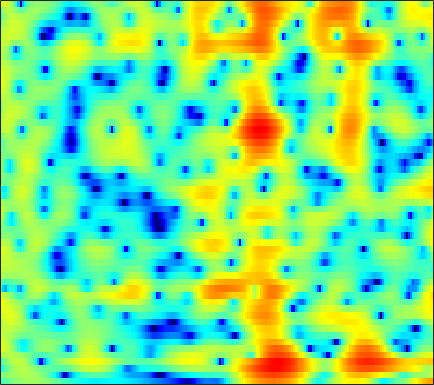

Values plotted in this chart, from the file beside it:
-2.905, -2.4283, -1.8259, -1.2571, -0.86279, -0.39568, 0.03609, 0.33103, 0.67591, 0.96366, 1.1978, 1.3351, 1.468, 1.5449, 1.5633, 1.5356, 1.451, 1.36, 1.1811, 0.93949, 0.64174, 0.38637, 0.0042794, -0.41779
0.06922, 0.2361, 0.4874, 0.7625, 0.9751, 1.254, 1.514, 1.69, 1.888, 2.035, 2.126, 2.152, 2.127, 2.038, 1.924, 1.707, 1.408, 1.127, 0.6669, 0.1008, -0.5882, -1.198, -2.163, -3.341
-4.905, -3.776, -2.247, -0.9005, -0.0497, 0.8733, 1.57, 1.956, 2.304, 2.482, 2.484, 2.382, 2.126, 1.75, 1.403, 0.8835, 0.3395, -0.05618, -0.5325, -0.9164, -1.198, -1.353, -1.522, -1.685
-2.298, -1.421, -0.1854, 0.9219, 1.615, 2.336, 2.811, 2.999, 3.068, 2.911, 2.514, 2.048, 1.171, -0.05661, -1.269, -3.41, -6.471, -9.879, -18.23, -18.82, -10.59, -7.384, -4.625, -2.78
1.943, 2.133, 2.315, 2.402, 2.401, 2.328, 2.143, 1.939, 1.602, 1.208, 0.7714, 0.4235, -0.08197, -0.6436, -1.096, -1.716, -2.312, -2.685, -2.98, -2.996, -2.723, -2.408, -1.964, -1.59
4.301, 4.134, 3.736, 3.108, 2.475, 1.402, 0.02115, -1.215, -3.084, -4.898, -5.902, -5.736, -4.624, -3.281, -2.367, -1.354, -0.5771, -0.1336, 0.3349, 0.6584, 0.8492, 0.9039, 0.8432, 0.6193
4.232, 3.915, 3.35, 2.576, 1.844, 0.6517, -0.8399, -2.171, -4.161, -6.034, -6.931, -6.585, -5.271, -3.767, -2.757, -1.633, -0.7679, -0.2794, 0.2064, 0.5256, 0.6999, 0.7448, 0.7087, 0.5776
3.214, 3.079, 2.82, 2.467, 2.135, 1.625, 1.063, 0.6323, 0.08438, -0.3805, -0.7209, -0.8881, -0.9993, -1.004, -0.9589, -0.8785, -0.8103, -0.7839, -0.7833, -0.8344, -0.9371, -1.044, -1.23, -1.445
2.802, 2.959, 3.069, 3.071, 2.997, 2.809, 2.536, 2.283, 1.891, 1.45, 0.985, 0.6433, 0.2005, -0.2127, -0.5077, -0.8852, -1.23, -1.476, -1.804, -2.159, -2.558, -2.9, -3.438, -4.071
2.618, 3.201, 3.733, 4.045, 4.133, 4.068, 3.812, 3.5, 2.938, 2.218, 1.36, 0.6472, -0.3759, -1.416, -2.148, -2.97, -3.527, -3.759, -3.906, -4.009, -4.197, -4.461, -5.062, -6.051
3.167, 3.891, 4.508, 4.81, 4.852, 4.683, 4.261, 3.787, 2.948, 1.841, 0.3842, -0.9893, -3.315, -6.395, -9.394, -14.26, -14.9, -12.06, -8.99, -7.058, -5.931, -5.461, -5.201, -5.286
4.564, 4.658, 4.669, 4.516, 4.302, 3.889, 3.33, 2.803, 1.965, 0.9439, -0.2976, -1.38, -3.03, -4.902, -6.332, -7.913, -8.323, -7.94, -7.159, -6.455, -5.963, -5.771, -5.641, -5.61
5.482, 5.015, 4.406, 3.77, 3.274, 2.606, 1.946, 1.455, 0.8051, 0.246, -0.2064, -0.4984, -0.8902, -1.311, -1.601, -1.932, -2.258, -2.556, -3.028, -3.662, -4.586, -5.534, -7.233, -9.252
4.609, 3.619, 2.477, 1.532, 0.8645, -0.1311, -1.347, -2.369, -3.476, -3.651, -2.68, -1.649, -0.3271, 0.7328, 1.31, 1.785, 1.881, 1.76, 1.38, 0.6582, -0.4615, -1.589, -3.547, -5.929
-3.814, -8.289, -10.13, -6.582, -4.971, -4.375, -5.215, -6.746, -10.13, -11.29, -6.728, -3.775, -0.9806, 0.9608, 1.944, 2.801, 3.251, 3.388, 3.303, 2.952, 2.424, 1.953, 1.293, 0.6915
-1.045, -2.301, -3.047, -2.762, -2.315, -1.766, -1.452, -1.331, -1.126, -0.744, -0.1545, 0.3811, 1.152, 1.814, 2.195, 2.514, 2.648, 2.603, 2.341, 1.924, 1.356, 0.8645, 0.1497, -0.5683
2.318, 1.99, 1.656, 1.456, 1.381, 1.368, 1.406, 1.433, 1.504, 1.61, 1.708, 1.782, 1.872, 1.873, 1.81, 1.627, 1.289, 0.9131, 0.2862, -0.5144, -1.51, -2.388, -3.731, -5.27
3.019, 2.944, 2.829, 2.716, 2.631, 2.517, 2.416, 2.352, 2.255, 2.145, 2.023, 1.912, 1.702, 1.413, 1.141, 0.6742, 0.03655, -0.5453, -1.464, -2.619, -3.994, -5.193, -7.053, -9.312
3.22, 3.241, 3.198, 3.085, 2.967, 2.77, 2.554, 2.401, 2.2, 2.011, 1.841, 1.703, 1.471, 1.187, 0.8974, 0.3773, -0.3021, -0.9384, -2.021, -3.34, -4.897, -6.231, -8.182, -10.23
3.657, 3.686, 3.573, 3.291, 2.987, 2.502, 1.955, 1.554, 1.15, 0.9536, 0.953, 1.048, 1.233, 1.35, 1.319, 1.101, 0.6547, 0.1117, -0.8873, -2.206, -3.947, -5.543, -8.17, -11.46
4.035, 4.076, 3.857, 3.292, 2.605, 1.319, -0.4561, -2.084, -4.127, -4.634, -3.108, -1.575, 0.212, 1.453, 2.083, 2.541, 2.561, 2.331, 1.726, 0.7157, -0.6916, -2.016, -4.169, -6.738
2.32, 2.554, 2.506, 2.027, 1.355, -0.0489, -2.094, -4.209, -7.591, -8.44, -5.349, -2.9, -0.4653, 1.192, 2.068, 2.811, 3.124, 3.147, 2.885, 2.331, 1.544, 0.7956, -0.3557, -1.621
0.02902, 0.351, 0.462, 0.2994, 0.05183, -0.4104, -0.877, -1.182, -1.395, -1.258, -0.7698, -0.2238, 0.5595, 1.288, 1.734, 2.133, 2.356, 2.383, 2.231, 1.938, 1.484, 1.06, 0.3904, -0.3935
-0.2303, -0.4254, -0.8322, -1.287, -1.559, -1.701, -1.623, -1.371, -0.8846, -0.3297, 0.2689, 0.6688, 1.132, 1.505, 1.689, 1.821, 1.825, 1.74, 1.576, 1.325, 1.028, 0.7933, 0.4578, 0.08983
0.8989, -0.2913, -2.283, -4.761, -6.555, -7.219, -5.474, -3.717, -1.692, -0.1773, 0.9226, 1.49, 1.964, 2.154, 2.112, 1.899, 1.474, 1.09, 0.5858, 0.1301, -0.1111, -0.1498, -0.03458, 0.18
2.997, 1.554, -0.861, -3.995, -6.61, -7.608, -4.968, -2.7, -0.4375, 1.142, 2.119, 2.55, 2.769, 2.55, 2.141, 1.217, -0.139, -1.439, -3.599, -5.633, -6.338, -5.52, -3.626, -1.831
3.53, 2.728, 1.696, 0.8765, 0.4714, 0.304, 0.5436, 0.9057, 1.466, 1.942, 2.203, 2.217, 1.948, 1.339, 0.6233, -0.7424, -2.603, -4.498, -7.731, -12.12, -14.08, -11.39, -7.456, -4.609
1.931, 1.328, 0.861, 0.7739, 0.9157, 1.235, 1.683, 1.973, 2.308, 2.48, 2.463, 2.282, 1.788, 1.012, 0.2227, -1.044, -2.563, -3.736, -5.246, -6.353, -6.711, -6.449, -5.523, -4.243
-3.343, -5.078, -4.888, -2.763, -1.11, 0.67, 1.977, 2.693, 3.345, 3.666, 3.685, 3.498, 2.978, 2.091, 1.219, -0.2864, -2.202, -3.893, -6.559, -9.082, -10.05, -9.018, -6.719, -4.479
-4.93, -7.292, -6.801, -3.723, -1.712, 0.38, 1.835, 2.66, 3.41, 3.832, 3.926, 3.798, 3.36, 2.574, 1.749, 0.2714, -1.683, -3.587, -6.753, -10.89, -12.69, -10.49, -6.998, -4.399
-0.05136, -0.5529, -0.794, -0.5915, -0.1984, 0.4621, 1.194, 1.691, 2.256, 2.658, 2.85, 2.837, 2.592, 2.124, 1.58, 0.6835, -0.4303, -1.311, -2.513, -3.438, -3.982, -4.017, -3.724, -3.179
0.8277, 0.1593, -0.5957, -1.034, -1.062, -0.7136, -0.0241, 0.5894, 1.397, 2.068, 2.54, 2.736, 2.775, 2.56, 2.264, 1.675, 0.9282, 0.2802, -0.6116, -1.472, -2.211, -2.655, -3.025, -3.15
0.6284, -0.9846, -3.635, -6.514, -7.538, -5.688, -2.761, -0.8841, 1.056, 2.43, 3.35, 3.785, 4.074, 4.005, 3.784, 3.208, 2.389, 1.577, 0.2985, -1.245, -2.892, -4.143, -5.41, -5.875
0.74, -0.8153, -3.445, -6.427, -7.452, -5.466, -2.35, -0.4552, 1.513, 2.901, 3.841, 4.282, 4.576, 4.541, 4.291, 3.679, 2.708, 1.734, -0.02055, -2.359, -5.71, -9.307, -18.34, -21.54
0.4254, 0.06169, -0.3876, -0.6016, -0.5717, -0.1592, 0.5184, 1.139, 1.935, 2.629, 3.145, 3.405, 3.538, 3.472, 3.243, 2.73, 1.917, 1.115, -0.2247, -1.912, -3.843, -5.378, -7.098, -7.966
-1.145, -0.6768, -0.1251, 0.3192, 0.6132, 0.983, 1.322, 1.578, 1.889, 2.182, 2.42, 2.565, 2.674, 2.647, 2.555, 2.263, 1.807, 1.323, 0.5614, -0.3888, -1.431, -2.24, -3.313, -4.331
-2.502, -1.246, -0.06953, 0.6498, 0.9961, 1.202, 1.249, 1.185, 1.101, 1.066, 1.18, 1.342, 1.664, 1.955, 2.131, 2.232, 2.172, 2.015, 1.615, 1.088, 0.3703, -0.2487, -1.216, -2.313
-0.3004, 0.6154, 1.428, 1.813, 1.795, 1.395, 0.5504, -0.3562, -1.771, -2.924, -2.955, -2.19, -0.7661, 0.5963, 1.355, 2.089, 2.464, 2.574, 2.482, 2.186, 1.713, 1.223, 0.427, -0.5771
2.356, 2.807, 3.154, 3.149, 2.837, 1.974, 0.3658, -1.449, -5.361, -12.99, -13.72, -7.415, -3.043, -0.609, 0.511, 1.418, 1.841, 1.92, 1.881, 1.637, 1.327, 1.033, 0.5436, -0.137
2.537, 3.047, 3.474, 3.591, 3.468, 3.011, 2.196, 1.423, 0.3077, -0.6238, -0.9569, -0.8102, -0.3721, 0.006596, 0.1122, -0.07923, -0.5782, -1.139, -1.855, -2.408, -2.556, -2.428, -2.204, -2.074
1.607, 2.381, 3.12, 3.544, 3.697, 3.665, 3.465, 3.198, 2.785, 2.356, 1.923, 1.585, 1.066, 0.3696, -0.3316, -1.706, -3.74, -5.882, -10.16, -14.9, -12.37, -9.051, -6.227, -4.598
0.9036, 1.757, 2.594, 3.119, 3.33, 3.433, 3.376, 3.252, 2.997, 2.679, 2.28, 1.921, 1.334, 0.5636, -0.2018, -1.475, -3.175, -4.753, -7.047, -8.642, -8.254, -7.058, -5.48, -4.371
1.182, 1.776, 2.296, 2.542, 2.569, 2.463, 2.215, 2.011, 1.735, 1.484, 1.278, 1.141, 0.9207, 0.6153, 0.3086, -0.2069, -0.8097, -1.286, -1.889, -2.271, -2.446, -2.45, -2.37, -2.316
2.485, 2.643, 2.575, 2.211, 1.764, 0.9423, -0.02605, -0.74, -1.415, -1.58, -1.249, -0.8348, -0.2616, 0.1968, 0.4493, 0.6051, 0.6202, 0.5737, 0.4539, 0.2992, 0.1583, 0.03447, -0.1525, -0.4112
4.066, 3.831, 3.236, 2.242, 1.183, -0.8064, -3.687, -6.757, -12.04, -11.16, -6.538, -4.104, -1.928, -0.5411, 0.1449, 0.7314, 1.027, 1.115, 1.142, 1.064, 0.9639, 0.8867, 0.757, 0.5718
4.804, 4.435, 3.72, 2.694, 1.669, -0.06187, -2.224, -4.058, -6.035, -6.083, -4.488, -3.18, -1.739, -0.7797, -0.3528, -0.0626, -0.05933, -0.2019, -0.5002, -0.7795, -0.9713, -0.9842, -0.8432, -0.5914
4.622, 4.345, 3.823, 3.144, 2.536, 1.658, 0.7692, 0.1599, -0.4557, -0.7609, -0.7982, -0.7487, -0.6645, -0.6878, -0.8501, -1.34, -2.165, -3.017, -4.506, -6.126, -7.207, -7.107, -5.788, -4.057
3.897, 3.74, 3.397, 2.929, 2.539, 1.985, 1.435, 1.09, 0.704, 0.418, 0.1919, 0.05283, -0.2145, -0.6149, -1.046, -1.915, -3.223, -4.605, -7.215, -11.55, -19.71, -18.31, -10.52, -6.313
2.793, 2.682, 2.327, 1.765, 1.277, 0.5926, -0.02429, -0.3355, -0.5282, -0.5345, -0.4397, -0.3493, -0.3519, -0.5423, -0.8094, -1.362, -2.157, -2.908, -3.959, -4.93, -5.444, -5.314, -4.431, -3.097
2.083, 1.905, 1.283, 0.1929, -0.9541, -2.852, -4.717, -5.48, -4.948, -3.493, -2.104, -1.338, -0.6595, -0.3644, -0.3766, -0.5753, -0.9412, -1.279, -1.722, -2.025, -2.079, -1.955, -1.524, -0.8422
2.56, 2.446, 1.788, 0.4511, -1.157, -4.495, -10.18, -15.04, -9.423, -4.67, -2.063, -0.9177, -0.05772, 0.2472, 0.1775, -0.2282, -0.8431, -1.334, -2.007, -2.496, -2.662, -2.525, -2.08, -1.372
3.178, 3.377, 3.269, 2.768, 2.173, 1.222, 0.3803, 0.004853, 0.03991, 0.45, 0.8778, 1.068, 0.9798, 0.4568, -0.1913, -1.483, -3.231, -4.778, -6.878, -8.498, -9.105, -8.758, -7.756, -6.351
2.851, 3.279, 3.623, 3.742, 3.721, 3.584, 3.367, 3.191, 2.946, 2.67, 2.286, 1.876, 1.079, -0.1112, -1.34, -3.478, -6.462, -9.56, -15.74, -30.49, -24.55, -20.51, -18.59, -17.03
2.157, 2.643, 3.194, 3.598, 3.8, 3.935, 3.92, 3.839, 3.611, 3.253, 2.733, 2.192, 1.286, 0.1008, -1.029, -2.886, -5.172, -7.206, -10.1, -12.89, -15.27, -17.08, -19.9, -21.14
0.5517, 1.328, 2.228, 2.922, 3.283, 3.574, 3.689, 3.659, 3.504, 3.218, 2.814, 2.428, 1.784, 0.9837, 0.2843, -0.8289, -2.111, -3.178, -4.636, -6.088, -7.425, -8.24, -9.047, -9.408
-2.246, -0.3874, 1.27, 2.266, 2.698, 2.94, 2.905, 2.751, 2.489, 2.226, 2.019, 1.92, 1.751, 1.518, 1.27, 0.8425, 0.2934, -0.1624, -0.8647, -1.622, -2.369, -2.919, -3.597, -4.223
-0.06785, 1.117, 2.17, 2.608, 2.579, 2.101, 1.165, 0.2991, -0.8372, -1.427, -1.196, -0.6716, 0.1528, 0.8203, 1.145, 1.374, 1.387, 1.293, 1.046, 0.7164, 0.3166, -0.04145, -0.5828, -1.185
4.223, 4.241, 4.082, 3.577, 2.871, 1.39, -0.9682, -3.647, -9.768, -21.63, -9.54, -5.532, -2.566, -0.887, -0.1261, 0.4366, 0.6737, 0.6924, 0.6465, 0.5476, 0.4001, 0.2723, 0.02087, -0.3571
